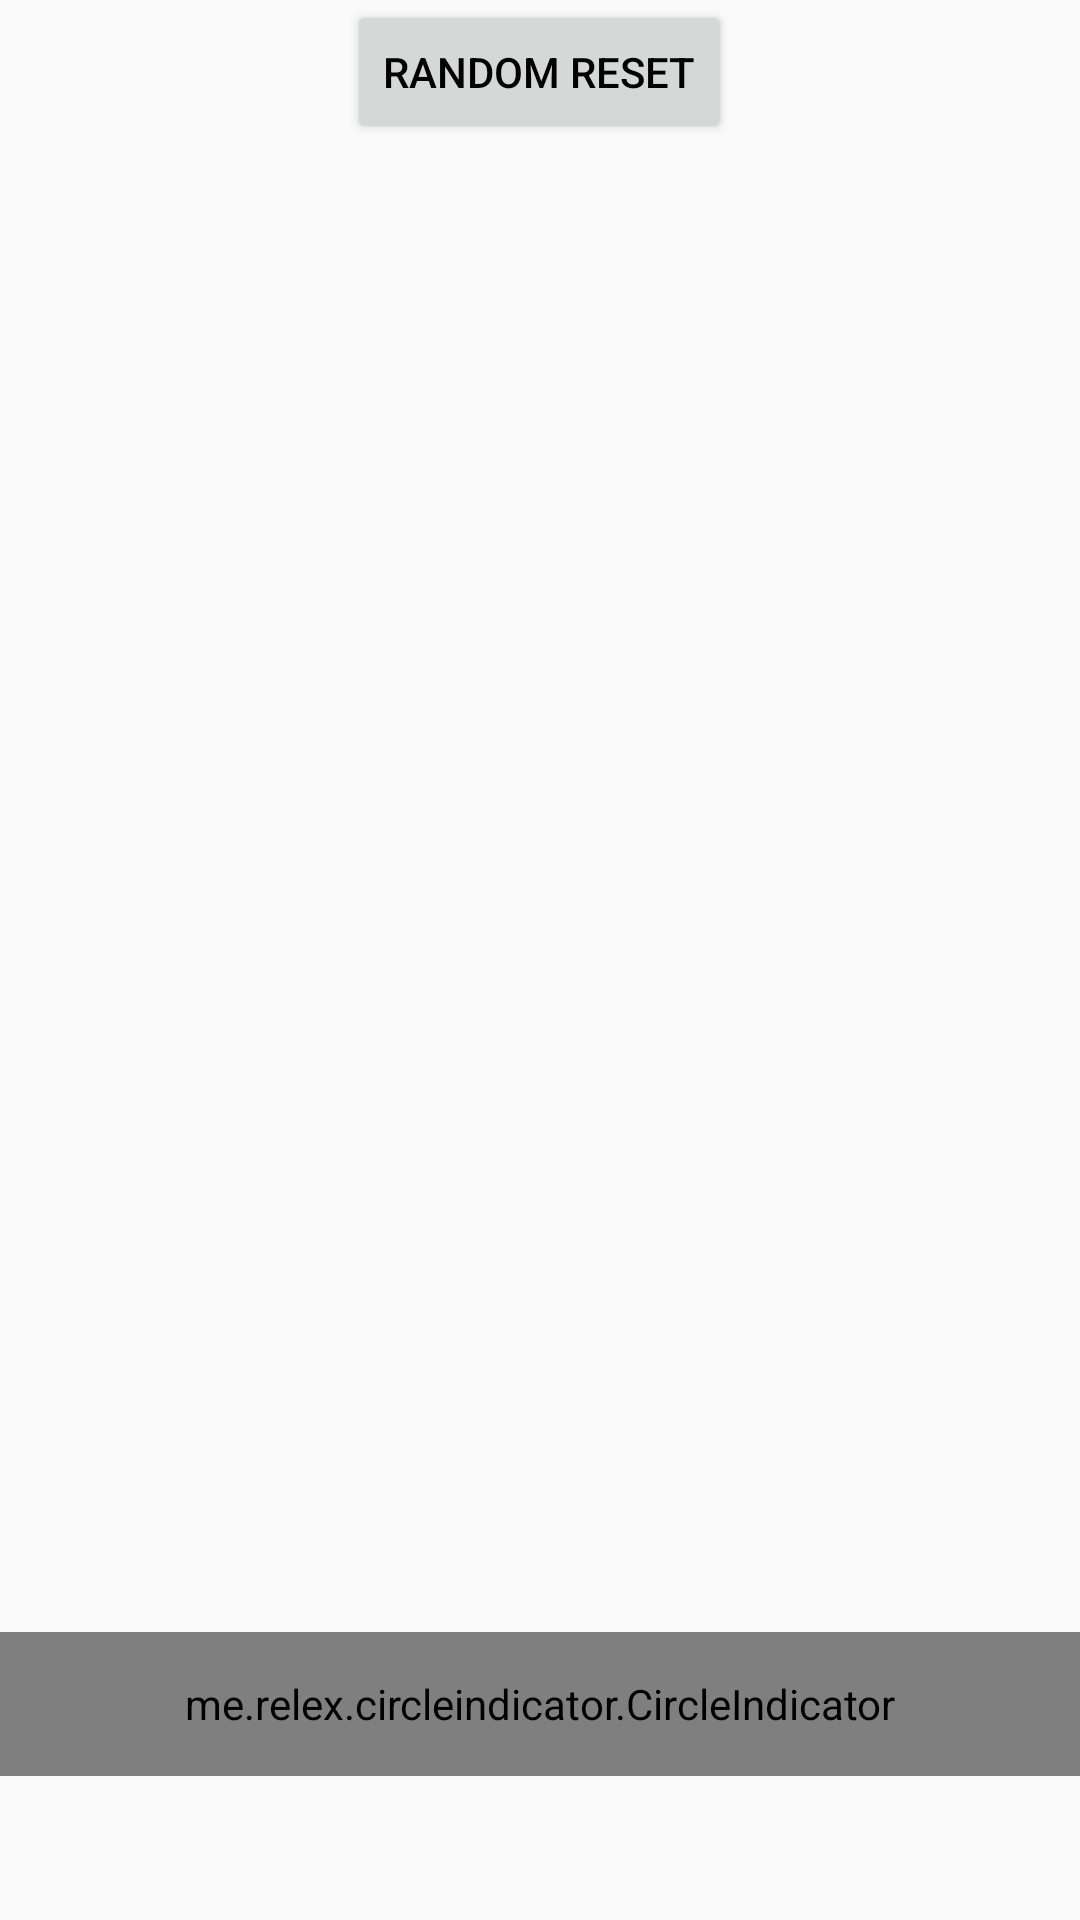

This screen was rendered from an Android layout file. Write that file and the resources it references.
<!-- AndroidManifest.xml: application theme AppTheme -->
<!-- res/layout/fragment_sample_reset_adapter.xml -->
<FrameLayout
    xmlns:android="http://schemas.android.com/apk/res/android"
    android:layout_width="match_parent"
    android:layout_height="match_parent">

    <android.support.v4.view.ViewPager
        android:id="@id/viewpager"
        android:layout_width="match_parent"
        android:layout_height="match_parent"/>

    <me.relex.circleindicator.CircleIndicator
        android:id="@id/indicator"
        android:layout_gravity="bottom"
        android:layout_width="match_parent"
        android:layout_height="48dp"
        android:layout_marginBottom="48dp"/>

    <android.support.v7.widget.AppCompatButton
        android:id="@id/reset"
        android:layout_gravity="center_horizontal"
        android:layout_width="wrap_content"
        android:layout_height="wrap_content"
        android:text="@string/reset"
        android:textColor="@android:color/black"/>


</FrameLayout>
<!-- resources referenced by this layout -->
<resources>
  <string name="reset">Random Reset</string>
  <style name="AppTheme" parent="Theme.AppCompat.Light.NoActionBar">
          <item name="colorPrimary">@color/primary_color</item>
          <item name="colorPrimaryDark">@color/primary_color_dark</item>
          <item name="android:textColorPrimary">@android:color/white</item>
          
          
      </style>
  <color name="primary_color">#424242</color>
  <color name="primary_color_dark">#212121</color>
</resources>
